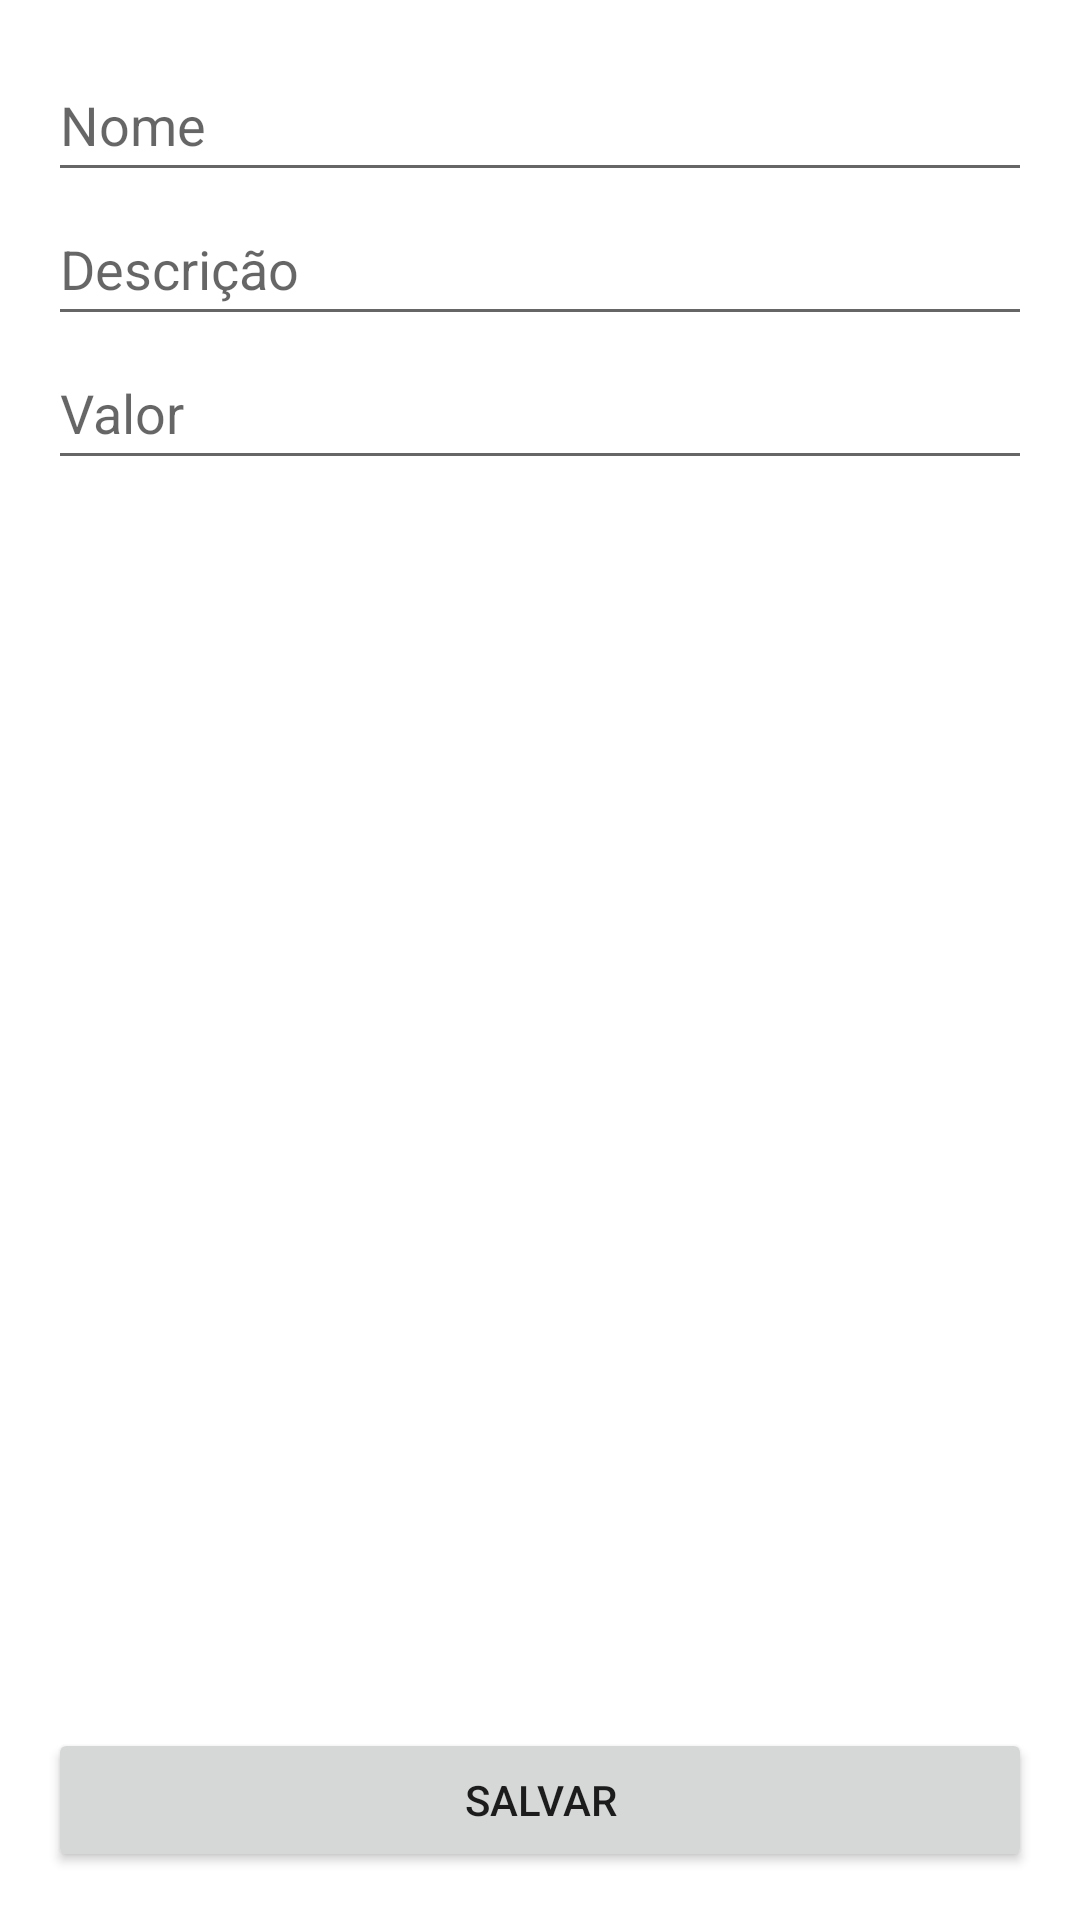

Produce the Android XML layout that renders to this screen, including the resource entries it uses.
<!-- AndroidManifest.xml: application theme Theme.Rooted -->
<!-- res/layout/activity_form_produto.xml -->
<?xml version="1.0" encoding="utf-8"?>
<ScrollView
    xmlns:android="http://schemas.android.com/apk/res/android"
    xmlns:app="http://schemas.android.com/apk/res-auto"
    xmlns:tools="http://schemas.android.com/tools"
    android:layout_width="match_parent"
    android:layout_height="match_parent"
    android:fillViewport="true">

    <androidx.constraintlayout.widget.ConstraintLayout
        android:layout_width="match_parent"
        android:layout_height="wrap_content"
        tools:context=".ui.activity.FormProdutoActivity">

        <EditText
            android:id="@+id/nome"
            android:layout_width="0dp"
            android:layout_height="wrap_content"
            android:layout_margin="16dp"
            android:hint="Nome"
            android:inputType="text"
            android:minHeight="48dp"
            app:layout_constraintEnd_toEndOf="parent"
            app:layout_constraintStart_toStartOf="parent"
            app:layout_constraintTop_toTopOf="parent" />

        <EditText
            android:id="@+id/descricao"
            android:layout_width="0dp"
            android:layout_height="wrap_content"
            android:hint="Descrição"
            android:inputType="text"
            android:minHeight="48dp"
            app:layout_constraintEnd_toEndOf="@+id/nome"
            app:layout_constraintStart_toStartOf="@id/nome"
            app:layout_constraintTop_toBottomOf="@id/nome" />

        <EditText
            android:id="@+id/valor"
            android:layout_width="0dp"
            android:layout_height="wrap_content"
            android:hint="Valor"
            android:inputType="numberDecimal"
            android:minHeight="48dp"
            app:layout_constraintEnd_toEndOf="@+id/descricao"
            app:layout_constraintStart_toStartOf="@id/descricao"
            app:layout_constraintTop_toBottomOf="@id/descricao" />

        <Button
            android:id="@+id/botao_salvar"
            android:layout_width="match_parent"
            android:layout_height="wrap_content"
            android:layout_margin="16dp"
            app:layout_constraintVertical_bias="1"
            android:text="Salvar"
            app:layout_constraintBottom_toBottomOf="parent"
            app:layout_constraintEnd_toEndOf="parent"
            app:layout_constraintStart_toStartOf="parent"
            app:layout_constraintTop_toBottomOf="@id/valor"/>

    </androidx.constraintlayout.widget.ConstraintLayout>

</ScrollView>
<!-- resources referenced by this layout -->
<resources>
  <style name="Theme.Rooted" parent="Theme.MaterialComponents.DayNight.DarkActionBar">
          
          <item name="colorPrimary">@color/purple_500</item>
          <item name="colorPrimaryVariant">@color/purple_700</item>
          <item name="colorOnPrimary">@color/white</item>
          
          <item name="colorSecondary">@color/teal_200</item>
          <item name="colorSecondaryVariant">@color/teal_700</item>
          <item name="colorOnSecondary">@color/black</item>
          
          <item name="android:statusBarColor">?attr/colorPrimaryVariant</item>
          
      </style>
  <!-- not gathered from this repository: default colours our renderer supplied (Android Studio template values) -->
  <color name="purple_500">#FF6200EE</color>
  <color name="purple_700">#FF3700B3</color>
  <color name="teal_200">#FF03DAC5</color>
  <color name="teal_700">#FF018786</color>
  <color name="black">#FF000000</color>
  <color name="white">#FFFFFFFF</color>
</resources>
